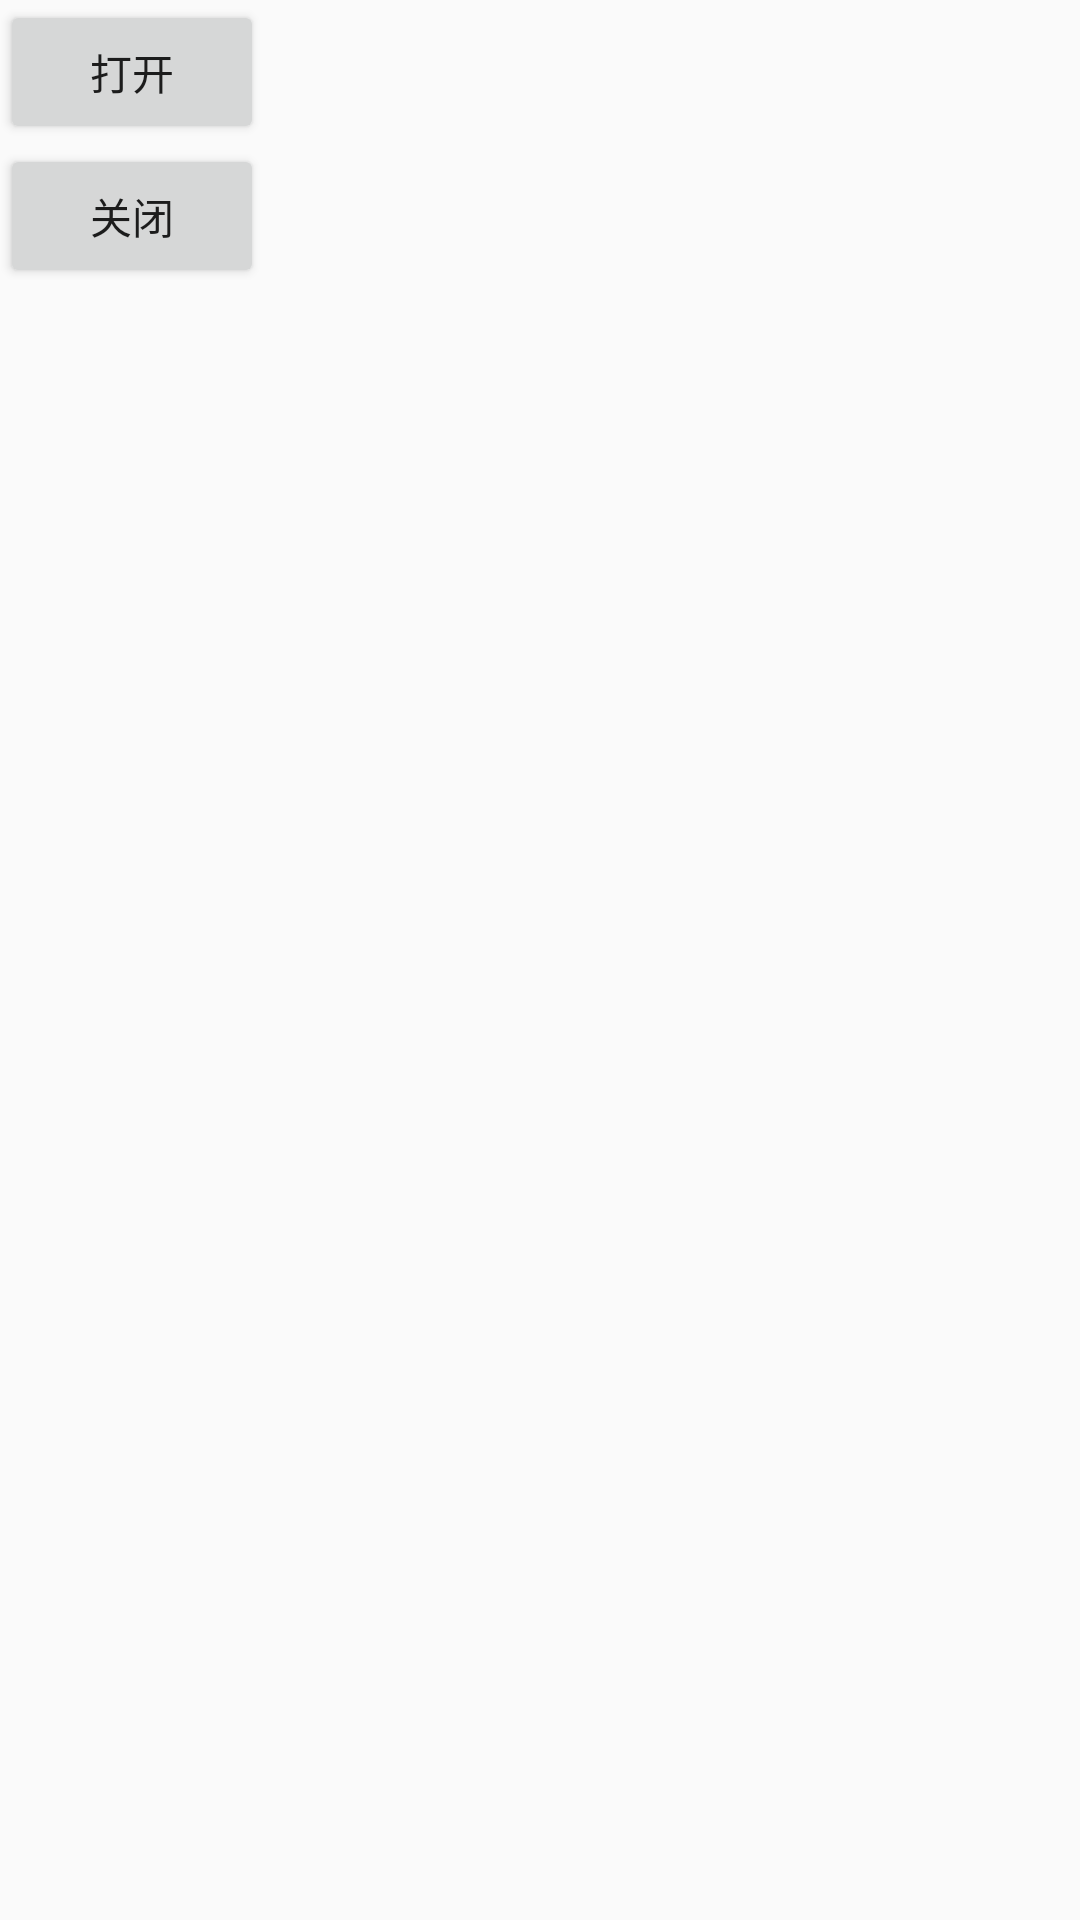

Write the Android layout XML for this screen, with the resource values it uses.
<!-- AndroidManifest.xml: application theme AppTheme -->
<!-- res/layout/activity_custem.xml -->
<?xml version="1.0" encoding="utf-8"?>
<LinearLayout xmlns:android="http://schemas.android.com/apk/res/android"
              android:orientation="vertical"
              android:layout_width="match_parent"
              android:layout_height="match_parent">

    <Button
        android:layout_width="wrap_content"
        android:layout_height="wrap_content"
        android:text="打开"
        android:onClick="start"/>

    <Button
        android:layout_width="wrap_content"
        android:layout_height="wrap_content"
        android:text="关闭"
        android:onClick="end"/>

    <TextView
        android:id="@+id/tv_time"
        android:layout_width="wrap_content"
        android:layout_height="wrap_content"/>

</LinearLayout>
<!-- resources referenced by this layout -->
<resources>
  <style name="AppTheme" parent="Theme.AppCompat.Light.DarkActionBar">
          
          <item name="colorPrimary">@color/colorPrimary</item>
          <item name="colorPrimaryDark">@color/colorPrimaryDark</item>
          <item name="colorAccent">@color/colorAccent</item>
      </style>
  <color name="colorPrimary">#3F51B5</color>
  <color name="colorPrimaryDark">#303F9F</color>
  <color name="colorAccent">#FF4081</color>
</resources>
